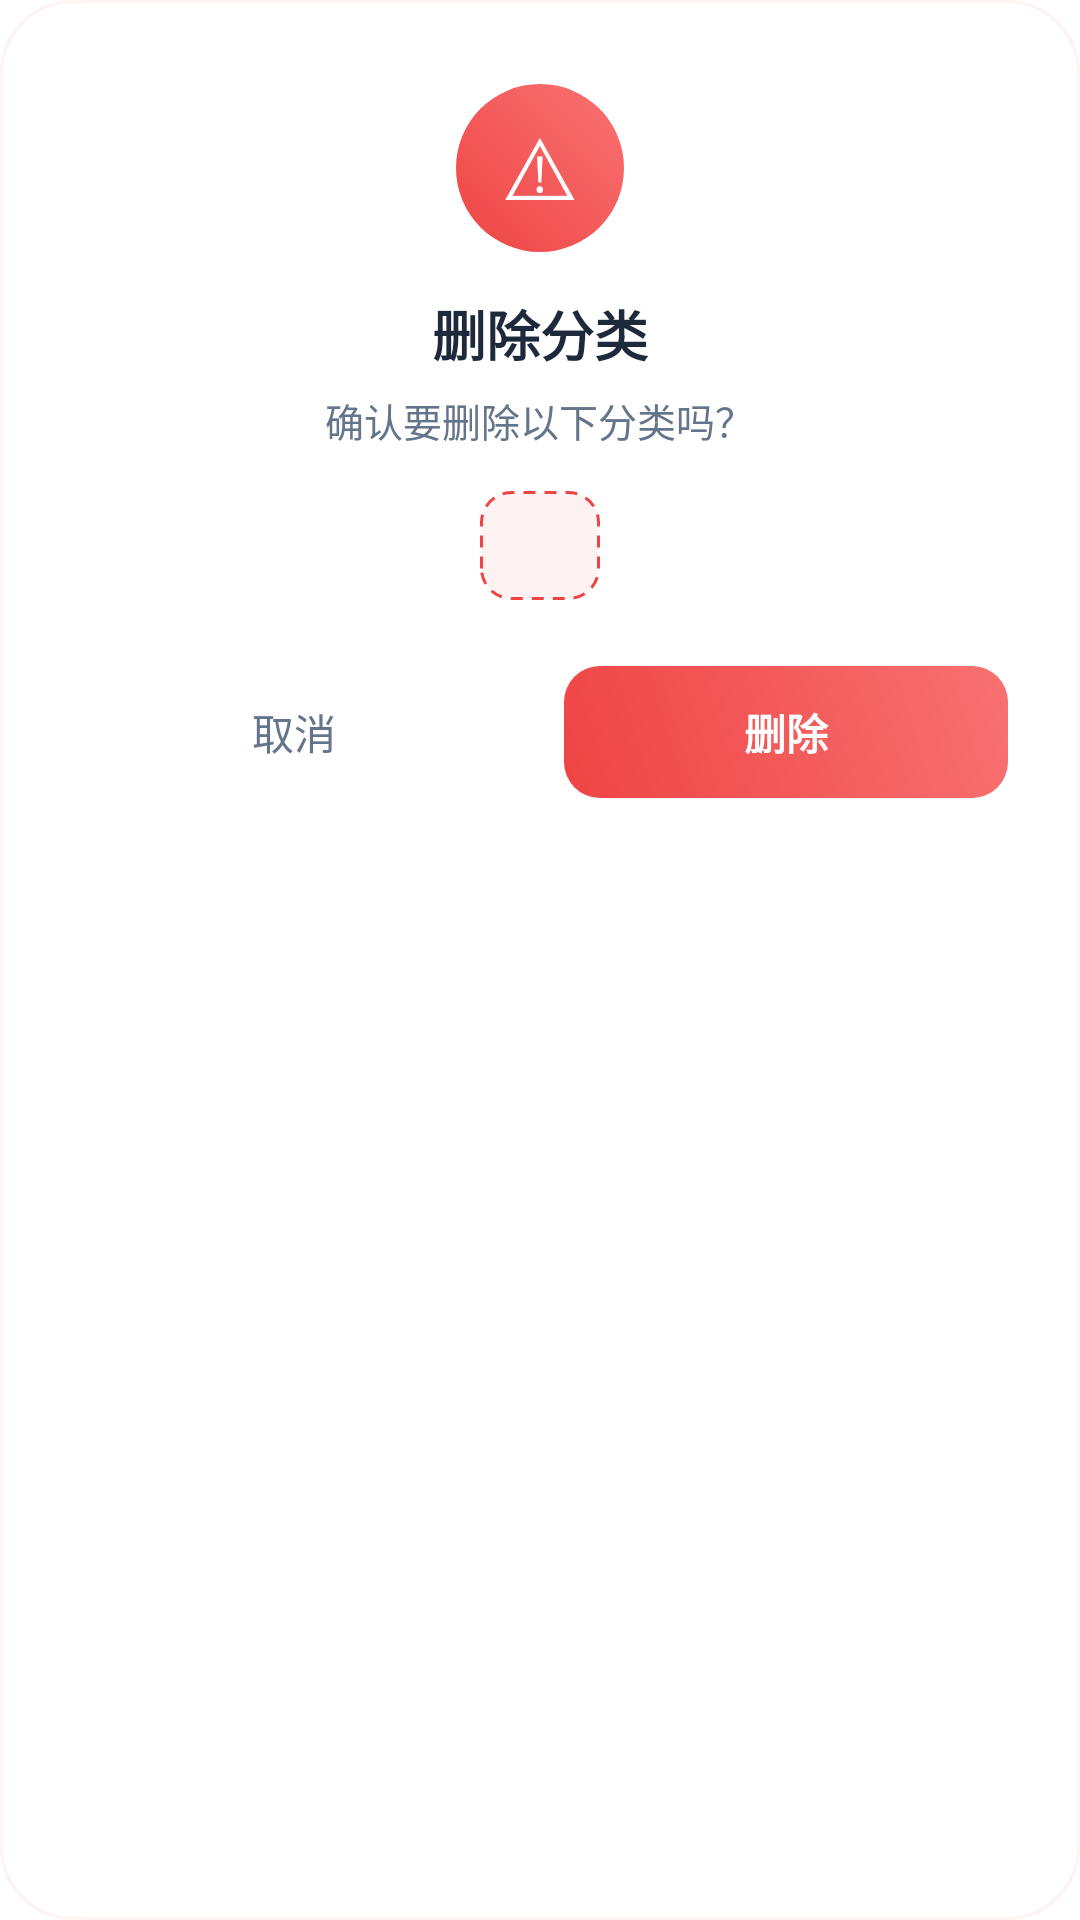

The Android layout XML behind this screen, and the referenced resources:
<!-- AndroidManifest.xml: application theme Theme.MyApplication -->
<!-- res/layout/dialog_delete_category.xml -->
<?xml version="1.0" encoding="utf-8"?>
<LinearLayout xmlns:android="http://schemas.android.com/apk/res/android"
    android:layout_width="280dp"
    android:layout_height="wrap_content"
    android:orientation="vertical"
    android:gravity="center_horizontal"
    android:paddingHorizontal="24dp"
    android:paddingTop="28dp"
    android:paddingBottom="20dp"
    android:background="@drawable/bg_delete_dialog_rounded">

    
    <FrameLayout
        android:layout_width="56dp"
        android:layout_height="56dp"
        android:background="@drawable/bg_delete_icon_circle">

        <TextView
            android:layout_width="wrap_content"
            android:layout_height="wrap_content"
            android:layout_gravity="center"
            android:text="&#x26A0;"
            android:textSize="28sp"
            android:textColor="@android:color/white" />
    </FrameLayout>

    
    <TextView
        android:layout_width="wrap_content"
        android:layout_height="wrap_content"
        android:layout_marginTop="14dp"
        android:text="&#x5220;&#x9664;&#x5206;&#x7C7B;"
        android:textSize="18sp"
        android:textStyle="bold"
        android:textColor="@color/ink" />

    
    <TextView
        android:layout_width="wrap_content"
        android:layout_height="wrap_content"
        android:layout_marginTop="6dp"
        android:text="&#x786E;&#x8BA4;&#x8981;&#x5220;&#x9664;&#x4EE5;&#x4E0B;&#x5206;&#x7C7B;&#x5417;&#xFF1F;"
        android:textSize="13sp"
        android:textColor="@color/muted" />

    
    <TextView
        android:id="@+id/tv_category_name"
        android:layout_width="wrap_content"
        android:layout_height="wrap_content"
        android:layout_marginTop="14dp"
        android:paddingHorizontal="20dp"
        android:paddingVertical="8dp"
        android:background="@drawable/bg_delete_category_name"
        android:textSize="15sp"
        android:textStyle="bold"
        android:textColor="@color/expense"
        android:maxLines="1"
        android:ellipsize="end" />

    
    <LinearLayout
        android:layout_width="match_parent"
        android:layout_height="wrap_content"
        android:orientation="horizontal"
        android:layout_marginTop="22dp">

        <TextView
            android:id="@+id/btn_cancel"
            android:layout_width="0dp"
            android:layout_height="44dp"
            android:layout_weight="1"
            android:layout_marginEnd="8dp"
            android:gravity="center"
            android:text="&#x53D6;&#x6D88;"
            android:textSize="14sp"
            android:textColor="@color/muted"
            android:background="@drawable/bg_delete_btn_cancel"
            android:clickable="true"
            android:focusable="true" />

        <TextView
            android:id="@+id/btn_confirm"
            android:layout_width="0dp"
            android:layout_height="44dp"
            android:layout_weight="1"
            android:layout_marginStart="8dp"
            android:gravity="center"
            android:text="&#x5220;&#x9664;"
            android:textSize="14sp"
            android:textStyle="bold"
            android:textColor="@android:color/white"
            android:background="@drawable/bg_delete_btn_confirm"
            android:clickable="true"
            android:focusable="true" />
    </LinearLayout>

</LinearLayout>
<!-- resources referenced by this layout -->
<resources>
  <color name="expense">#ef4444</color>
  <color name="ink">#1e293b</color>
  <color name="muted">#64748b</color>
  <!-- drawable bg_delete_btn_confirm (drawable) -->
  <?xml version="1.0" encoding="utf-8"?>
  <shape xmlns:android="http://schemas.android.com/apk/res/android"
      android:shape="rectangle">
      <gradient
          android:startColor="@color/expense"
          android:endColor="#F87171"
          android:angle="45" />
      <corners android:radius="12dp" />
  </shape>
  <!-- drawable bg_delete_category_name (drawable) -->
  <?xml version="1.0" encoding="utf-8"?>
  <shape xmlns:android="http://schemas.android.com/apk/res/android"
      android:shape="rectangle">
      <solid android:color="@color/expense_bg" />
      <corners android:radius="10dp" />
      <stroke
          android:width="1dp"
          android:color="@color/expense"
          android:dashWidth="4dp"
          android:dashGap="3dp" />
  </shape>
  <!-- drawable bg_delete_dialog_rounded (drawable) -->
  <?xml version="1.0" encoding="utf-8"?>
  <shape xmlns:android="http://schemas.android.com/apk/res/android"
      android:shape="rectangle">
      <solid android:color="@color/surface" />
      <corners android:radius="24dp" />
      <stroke
          android:width="1dp"
          android:color="@color/expense_bg" />
  </shape>
  <!-- drawable bg_delete_icon_circle (drawable) -->
  <?xml version="1.0" encoding="utf-8"?>
  <shape xmlns:android="http://schemas.android.com/apk/res/android"
      android:shape="oval">
      <gradient
          android:startColor="@color/expense"
          android:endColor="#F97373"
          android:angle="45" />
      <size android:width="56dp" android:height="56dp" />
  </shape>
  <style name="Theme.MyApplication" parent="Theme.MaterialComponents.DayNight.NoActionBar">
          <item name="colorPrimary">@color/primary</item>
          <item name="colorPrimaryVariant">@color/primary_dark</item>
          <item name="colorOnPrimary">@color/text_white</item>
          <item name="colorSecondary">@color/teal_200</item>
          <item name="colorSecondaryVariant">@color/teal_700</item>
          <item name="colorOnSecondary">@color/black</item>
          <item name="android:statusBarColor">?attr/colorPrimaryVariant</item>
          <item name="android:navigationBarColor">@color/surface</item>
      </style>
  <color name="expense_bg">#fef2f2</color>
  <color name="surface">#ffffff</color>
  <color name="primary">#0d9488</color>
  <color name="primary_dark">#0f766e</color>
  <color name="text_white">#FFFFFFFF</color>
  <color name="teal_200">#FF03DAC5</color>
  <color name="teal_700">#FF018786</color>
  <color name="black">#FF000000</color>
</resources>
